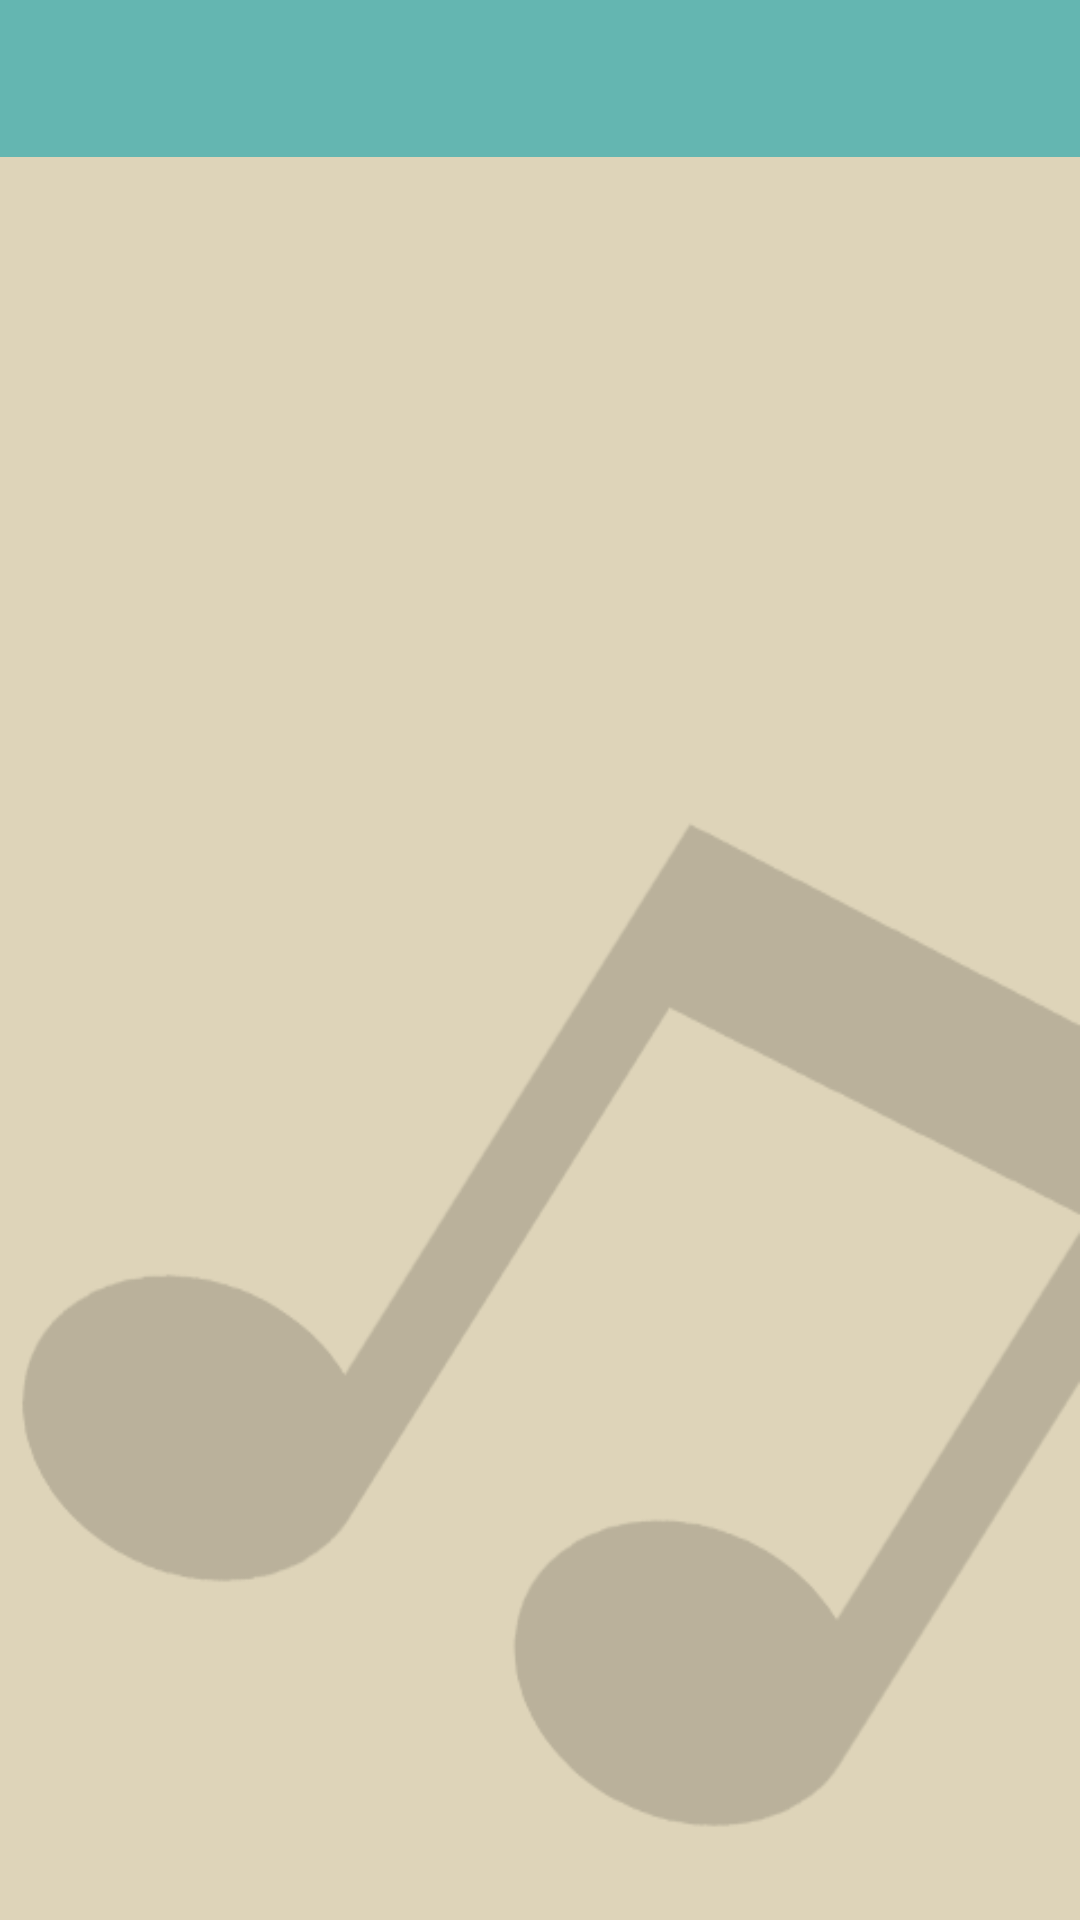

This screen was rendered from an Android layout file. Write that file and the resources it references.
<!-- AndroidManifest.xml: application theme AppTheme -->
<!-- res/layout/activity_songlist.xml -->
<LinearLayout xmlns:android="http://schemas.android.com/apk/res/android"
    android:layout_width="fill_parent"
    android:layout_height="fill_parent"
    android:background="@drawable/music_background"
    android:orientation="vertical" >

    <TextView
        android:id="@+id/songlist_title"
        android:layout_width="match_parent"
        android:layout_height="wrap_content"
        android:gravity="center"
        android:textSize="24sp"
        android:textStyle="bold"
        android:padding="10dp"
        android:textColor="@color/gray"
        android:background="@color/green" />

    <ListView
        android:id="@android:id/list"
        android:layout_width="match_parent"
        android:layout_height="wrap_content" >
    </ListView>

</LinearLayout>
<!-- resources referenced by this layout -->
<resources>
  <color name="gray">#46433A</color>
  <color name="green">#64B6B1</color>
  <!-- drawable music_background: png bitmap (drawable-hdpi, 17567 bytes) -->
  <style name="AppTheme" parent="AppBaseTheme">
          
      </style>
  <style name="AppBaseTheme" parent="android:Theme.Light">
          
      </style>
</resources>
